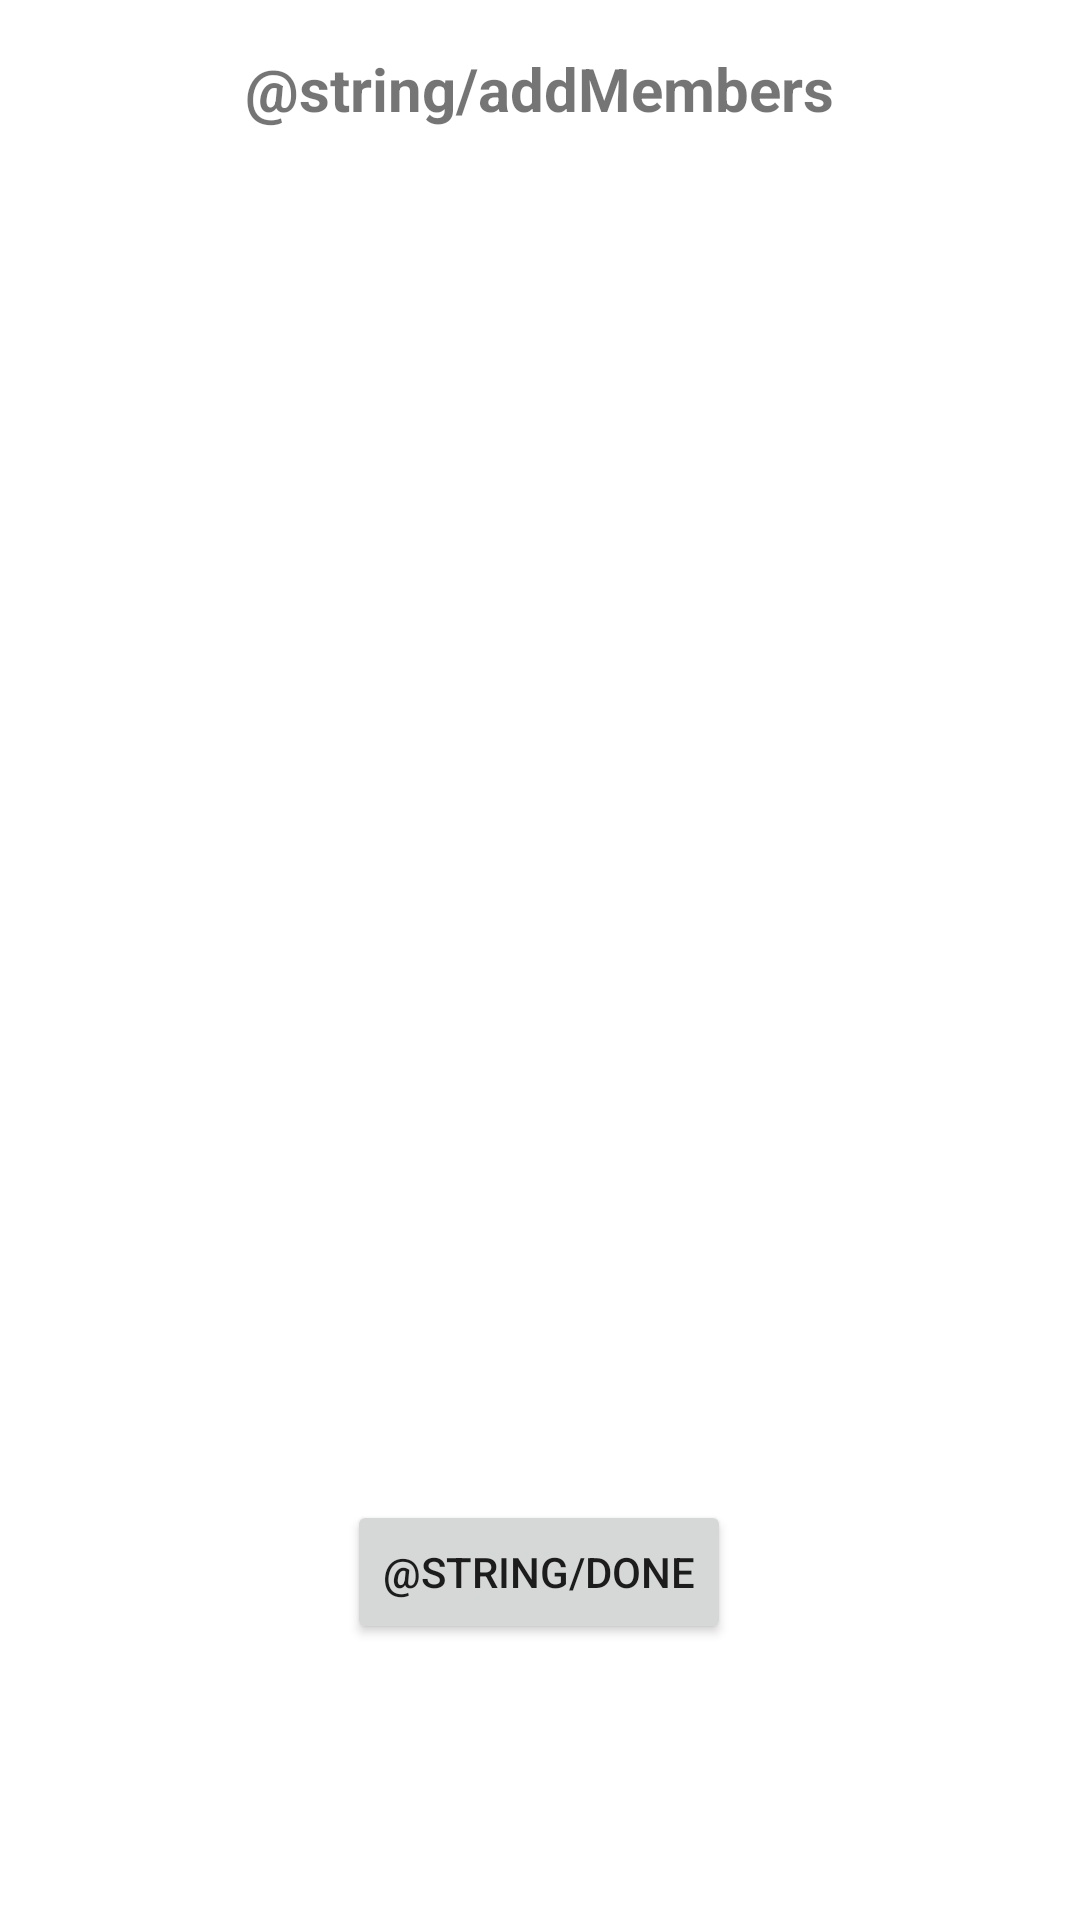

This screen was rendered from an Android layout file. Write that file and the resources it references.
<!-- AndroidManifest.xml: application theme Theme.PEMA_Projekt -->
<!-- res/layout/add_members.xml -->
<?xml version="1.0" encoding="utf-8"?>
<androidx.constraintlayout.widget.ConstraintLayout xmlns:android="http://schemas.android.com/apk/res/android"
    xmlns:app="http://schemas.android.com/apk/res-auto"
    xmlns:tools="http://schemas.android.com/tools"
    android:layout_width="match_parent"
    android:layout_height="match_parent"
    tools:context="com.example.pema_projekt.Groups.AddMembers">

    <androidx.recyclerview.widget.RecyclerView
        android:id="@+id/rv_members"
        android:layout_width="390dp"
        android:layout_height="396dp"
        android:layout_marginTop="36dp"
        app:layout_constraintEnd_toEndOf="parent"
        app:layout_constraintHorizontal_bias="0.476"
        app:layout_constraintStart_toStartOf="parent"
        app:layout_constraintTop_toBottomOf="@+id/add_members" />

    <Button
        android:id="@+id/button"
        android:layout_width="wrap_content"
        android:layout_height="wrap_content"
        android:text="@string/done"
        app:layout_constraintBottom_toBottomOf="parent"
        app:layout_constraintEnd_toEndOf="parent"
        app:layout_constraintHorizontal_bias="0.498"
        app:layout_constraintStart_toStartOf="parent"
        app:layout_constraintTop_toBottomOf="@+id/rv_members"
        app:layout_constraintVertical_bias="0.213" />

    <TextView
        android:id="@+id/add_members"
        android:layout_width="wrap_content"
        android:layout_height="wrap_content"
        android:layout_marginTop="16dp"
        android:gravity="center"
        android:text="@string/addMembers"
        android:textSize="20sp"
        android:textStyle="bold"
        app:layout_constraintEnd_toEndOf="parent"
        app:layout_constraintHorizontal_bias="0.498"
        app:layout_constraintStart_toStartOf="parent"
        app:layout_constraintTop_toTopOf="parent" />
</androidx.constraintlayout.widget.ConstraintLayout>
<!-- resources referenced by this layout -->
<resources>
  <style name="Theme.PEMA_Projekt" parent="Theme.MaterialComponents.DayNight.DarkActionBar">
          
          <item name="colorPrimary">@color/blue</item>
          <item name="colorPrimaryVariant">@color/darkblue</item>
          <item name="colorOnPrimary">@color/white</item>
          
          <item name="colorSecondary">@color/teal_200</item>
          <item name="colorSecondaryVariant">@color/teal_700</item>
          <item name="colorOnSecondary">@color/black</item>
          
          <item name="android:statusBarColor" tools:targetApi="l">?attr/colorPrimaryVariant</item>
          
      </style>
  <color name="blue"> @android:color/holo_blue_dark </color>
  <color name="darkblue">#236B8E</color>
  <color name="white">#FFFFFFFF</color>
  <color name="teal_200">#FF03DAC5</color>
  <color name="teal_700">#FF018786</color>
  <color name="black">#FF000000</color>
</resources>
